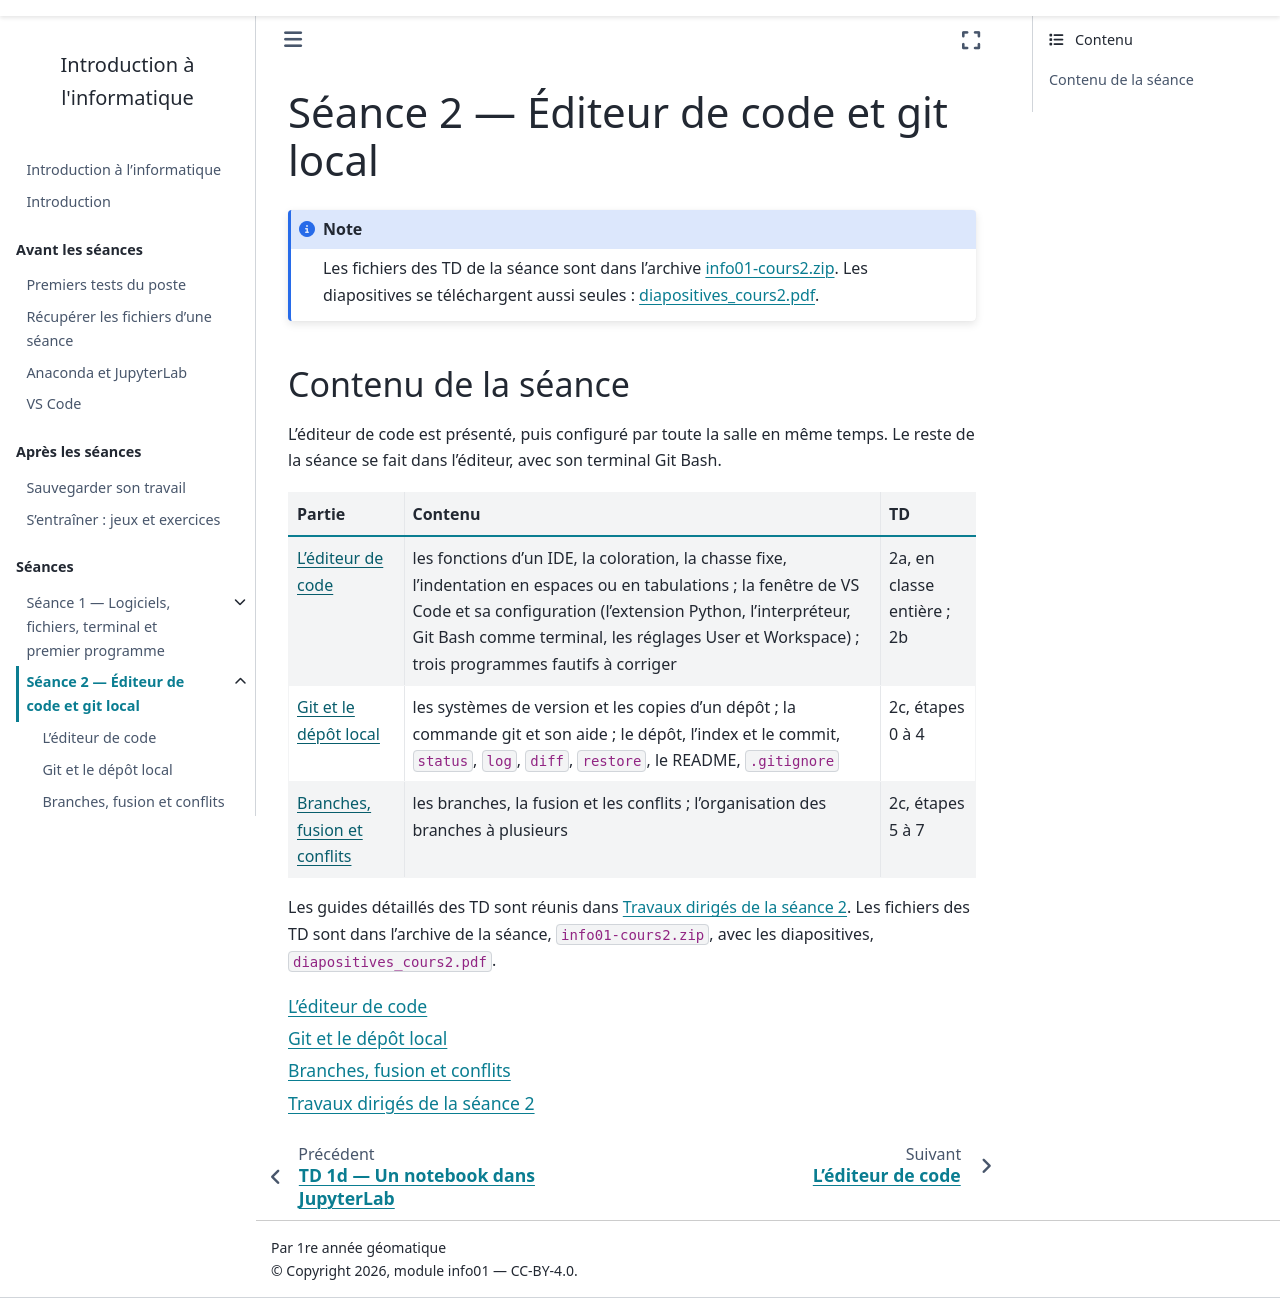

repository: geodata-ing1-info-01/cours-info-01 · page: cours2_v2/index.html · generator: sphinx

---
title: "Séance 2 — Éditeur de code et git local"
---

## Contenu de la séance

L'éditeur de code est présenté, puis configuré par toute la salle en même
temps. Le reste de la séance se fait dans l'éditeur, avec son terminal Git
Bash.

```{list-table}
:header-rows: 1

* - Partie
  - Contenu
  - TD
* - [L'éditeur de code](notebook/01_editeur_de_code.md)
  - les fonctions d'un IDE, la coloration, la chasse fixe, l'indentation en
    espaces ou en tabulations ; la fenêtre de VS Code et sa configuration
    (l'extension Python, l'interpréteur, Git Bash comme terminal, les
    réglages User et Workspace) ; trois programmes fautifs à corriger
  - 2a, en classe entière ; 2b
* - [Git et le dépôt local](notebook/03_git_local.md)
  - les systèmes de version et les copies d'un dépôt ; la commande git et
    son aide ; le dépôt, l'index et le commit, `status`, `log`, `diff`,
    `restore`, le README, `.gitignore`
  - 2c, étapes 0 à 4
* - [Branches, fusion et conflits](notebook/04_branches.md)
  - les branches, la fusion et les conflits ; l'organisation des branches
    à plusieurs
  - 2c, étapes 5 à 7
```

Les guides détaillés des TD sont réunis dans [Travaux dirigés de la
séance 2](notebook/travaux_diriges.md). Les fichiers des TD sont dans
l'archive de la séance, `info01-cours2.zip`, avec les diapositives,
`diapositives_cours2.pdf`.


```{toctree}
:maxdepth: 1

notebook/01_editeur_de_code
notebook/03_git_local
notebook/04_branches
notebook/travaux_diriges
```
